Labelled photos from "Images", an image-classification folder in Gabe-flomo/Filtr. The possible labels are: kick drum, snare drum.

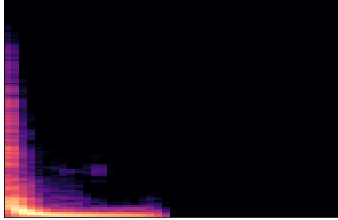
Label: kick drum

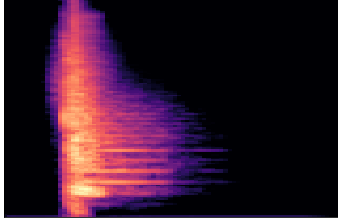
Label: snare drum

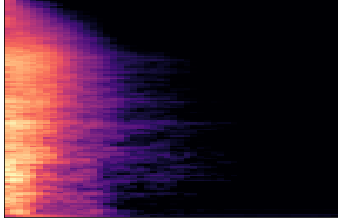
Label: snare drum

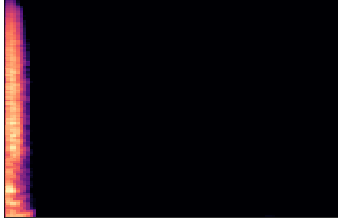
Label: snare drum

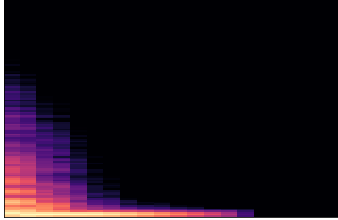
Label: kick drum

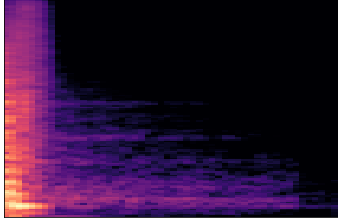
Label: snare drum
